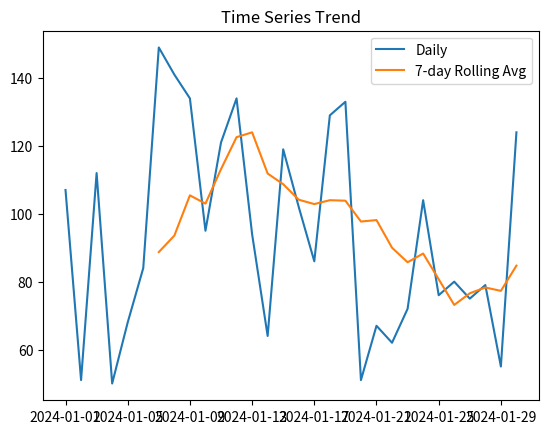

Generate this figure with matplotlib:
import pandas as pd
import numpy as np

# generate 30 consecutive daily dates starting Jan 1, 2024
dates = pd.date_range(start='2024-01-01', periods=30, freq='D')
values = np.random.randint(50, 150, size=30)
# use the dates as the index instead of default integer positions -> this makes it a proper time series
ts = pd.Series(values, index=dates)
print(ts.head())

# resample daily data into weekly buckets ('W') and average the values in each week
print(ts.resample('W').mean())

# rolling(window=7) looks at each point plus the 6 before it, then .mean() averages that 7-day window
rolling_avg = ts.rolling(window=7).mean()
print(rolling_avg.head(10))  # first 6 values are NaN - not enough prior days to fill the window yet

import matplotlib.pyplot as plt

plt.plot(ts, label='Daily')  # raw, noisy daily values
plt.plot(rolling_avg, label='7-day Rolling Avg')  # smoothed trend line
plt.legend()
plt.title('Time Series Trend')
plt.show()
